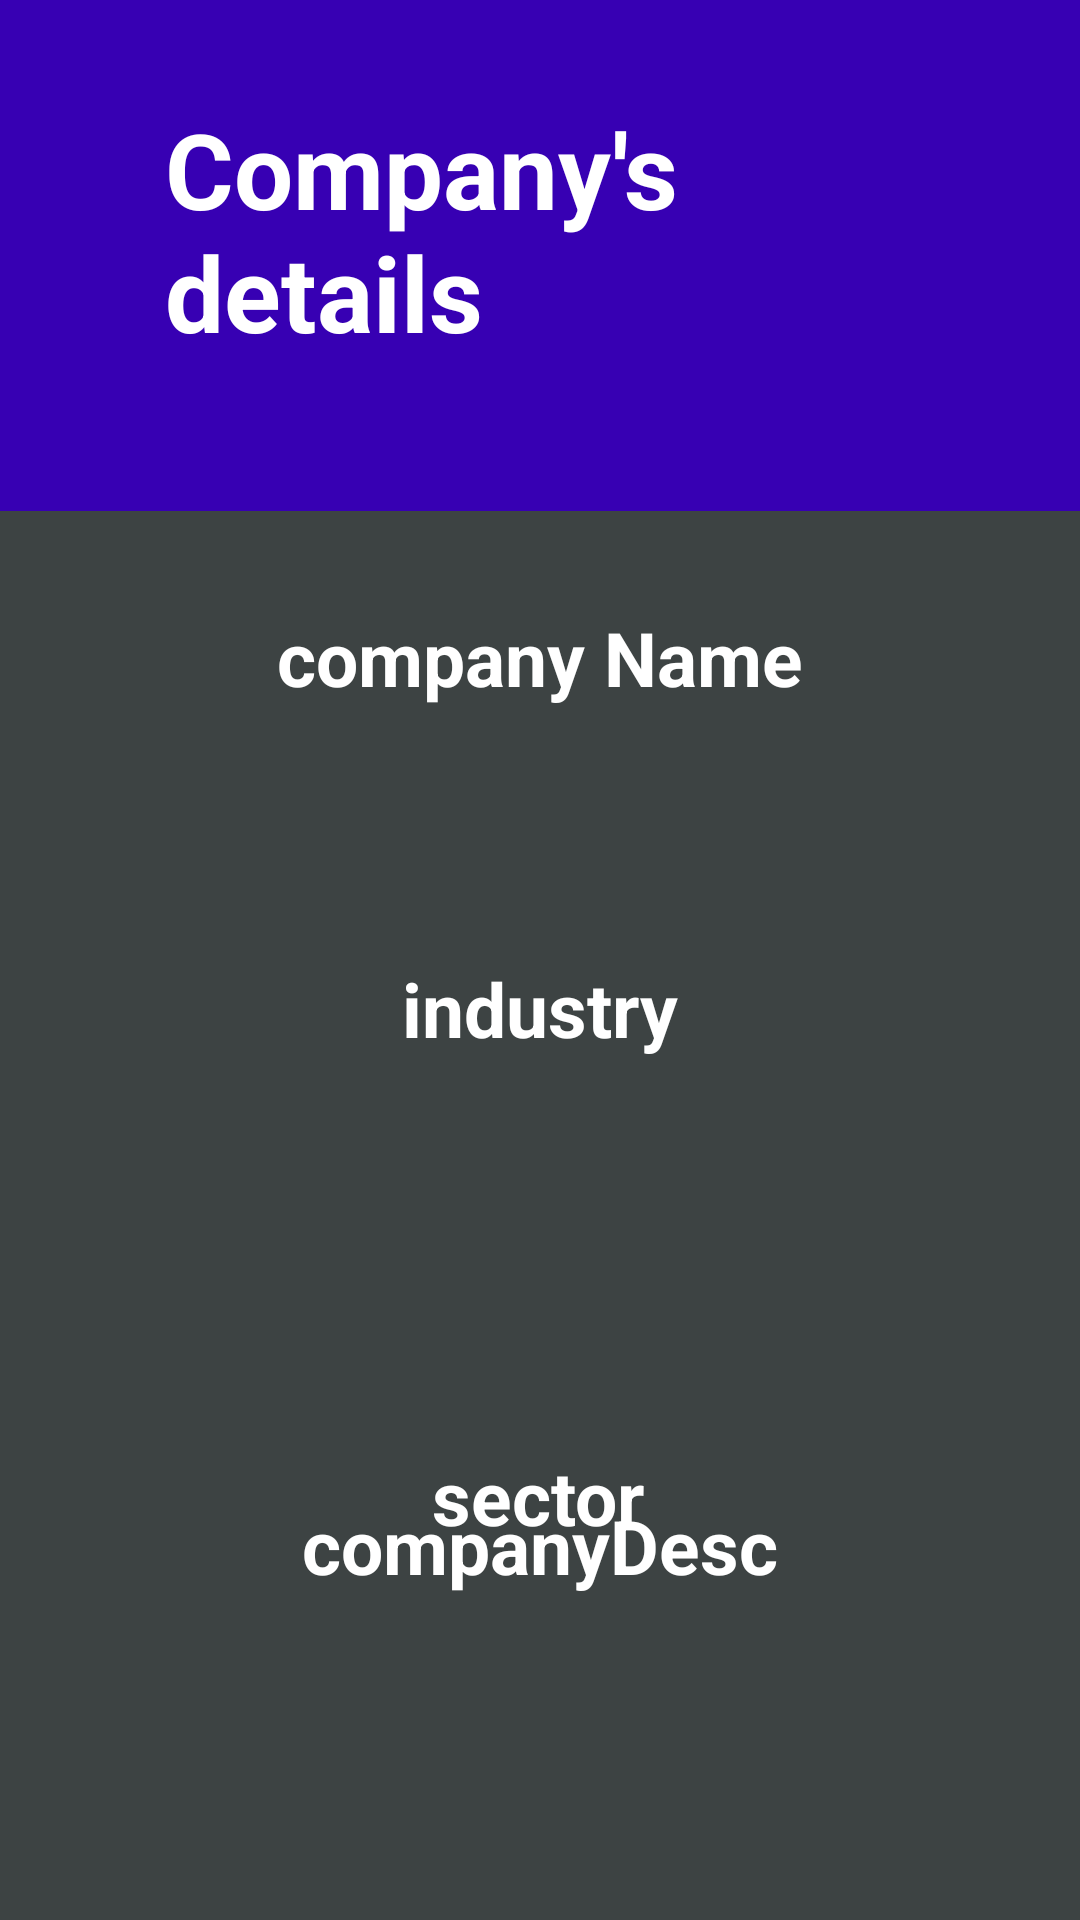

This screen was rendered from an Android layout file. Write that file and the resources it references.
<!-- AndroidManifest.xml: application theme AppTheme -->
<!-- res/layout/activity_history.xml -->
<?xml version="1.0" encoding="utf-8"?>
<androidx.constraintlayout.widget.ConstraintLayout xmlns:android="http://schemas.android.com/apk/res/android"
    xmlns:app="http://schemas.android.com/apk/res-auto"
    xmlns:tools="http://schemas.android.com/tools"
    android:layout_width="match_parent"
    android:layout_height="match_parent"
    android:background="@color/background"
    android:orientation="vertical"
    tools:context=".ThirdActivity">

    <RelativeLayout
        android:id="@+id/info"
        android:layout_width="fill_parent"
        android:layout_height="wrap_content"
        android:layout_marginBottom="32dp"
        android:background="@color/colorPrimaryDark"
        android:padding="50dp"
        app:layout_constraintBottom_toTopOf="@+id/tv_companyName"
        app:layout_constraintEnd_toEndOf="parent"
        app:layout_constraintStart_toStartOf="parent"
        app:layout_constraintTop_toTopOf="parent">

        <TextView
            android:id="@+id/text_view_result"
            android:layout_width="wrap_content"
            android:layout_height="wrap_content"
            android:layout_centerHorizontal="true"
            android:layout_centerVertical="true"
            android:layout_marginStart="10dp"
            android:text="@string/company_s_details"
            android:textColor="@color/white"
            android:textSize="35sp"
            android:textStyle="bold" />

    </RelativeLayout>


    <TextView
        android:id="@+id/tv_industry"
        android:layout_width="wrap_content"
        android:layout_height="wrap_content"

        android:layout_gravity="center_horizontal"
        android:layout_marginTop="73dp"
        android:layout_marginBottom="129dp"
        android:text="@string/industry"
        android:textColor="@color/white"
        android:textSize="25sp"
        android:textStyle="bold"
        app:layout_constraintBottom_toTopOf="@+id/tv_sector"
        app:layout_constraintEnd_toEndOf="parent"
        app:layout_constraintStart_toStartOf="parent"
        app:layout_constraintTop_toBottomOf="@+id/tv_companyName" />


    <TextView
        android:id="@+id/tv_description"
        android:layout_width="wrap_content"
        android:layout_height="wrap_content"
        android:layout_gravity="center_horizontal"
        android:layout_marginBottom="108dp"
        android:text="@string/companyDescription"
        android:textColor="@color/white"
        android:textSize="25sp"
        android:textStyle="bold"
        app:layout_constraintBottom_toBottomOf="parent"
        app:layout_constraintEnd_toEndOf="parent"
        app:layout_constraintStart_toStartOf="parent" />

    <TextView
        android:id="@+id/tv_sector"
        android:layout_width="wrap_content"
        android:layout_height="wrap_content"
        android:layout_gravity="center_horizontal"
        android:text="@string/sector"
        android:textColor="@color/white"
        android:textSize="25sp"
        android:textStyle="bold"
        app:layout_constraintBottom_toTopOf="@+id/tv_description"
        app:layout_constraintEnd_toEndOf="parent"
        app:layout_constraintHorizontal_bias="0.498"
        app:layout_constraintStart_toStartOf="parent"
        app:layout_constraintTop_toBottomOf="@+id/tv_industry" />

    <TextView
        android:id="@+id/tv_companyName"
        android:layout_width="wrap_content"
        android:layout_height="44dp"
        android:layout_gravity="center_horizontal"
        android:text="@string/companyName"
        android:textColor="@color/white"
        android:textSize="25sp"
        android:textStyle="bold"
        app:layout_constraintBottom_toTopOf="@+id/tv_industry"
        app:layout_constraintEnd_toEndOf="parent"
        app:layout_constraintStart_toStartOf="parent"
        app:layout_constraintTop_toBottomOf="@+id/info" />

</androidx.constraintlayout.widget.ConstraintLayout>
<!-- resources referenced by this layout -->
<resources>
  <color name="background">#3D4343</color>
  <color name="colorPrimaryDark">#3700B3</color>
  <color name="white">#FFFFFF</color>
  <string name="companyDescription">companyDesc</string>
  <string name="companyName">company Name</string>
  <string name="company_s_details">Company\'s details</string>
  <string name="industry">industry</string>
  <string name="sector">sector</string>
  <style name="AppTheme" parent="Theme.AppCompat.Light.NoActionBar">
          
          <item name="android:windowTranslucentStatus">true</item> 
          <item name="colorPrimary">@color/colorPrimary</item>
          <item name="colorPrimaryDark">@color/colorPrimaryDark</item>
          <item name="colorAccent">@color/colorAccent</item>
      </style>
  <color name="colorPrimary">#6200EE</color>
  <!-- not gathered from this repository: default colours our renderer supplied (Android Studio template values) -->
  <color name="colorAccent">#FF03DAC5</color>
</resources>
